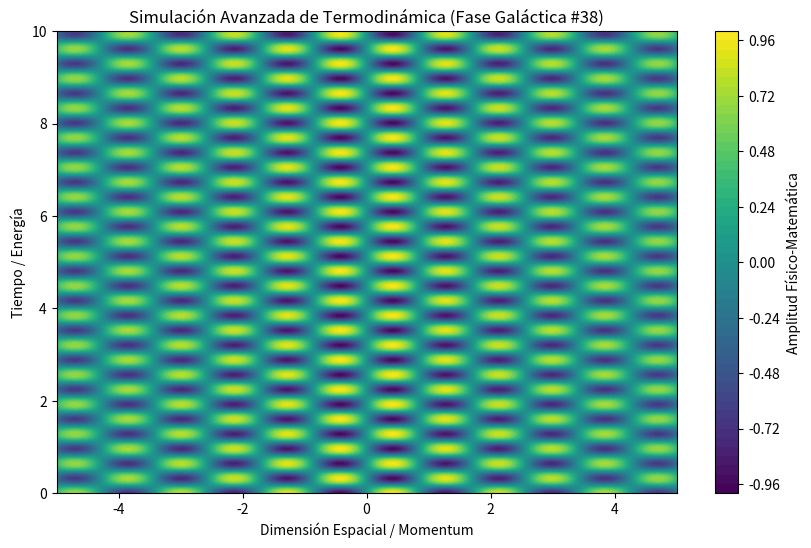

Source code (Python):
%matplotlib inline
# Simulación Galáctica: Termodinámica - Variante 38
import numpy as np
import matplotlib.pyplot as plt

# Parámetros Físicos Aleatorios
param_1 = 3.671
param_2 = 9.8
param_3 = 0.083

t = np.linspace(0, 10, 500)
x = np.linspace(-5, 5, 500)
X, T = np.meshgrid(x, t)

# Ecuación Base (Avanzada)
Z = np.sin(X * param_1) * np.cos(T * param_2) * np.exp(-np.abs(X) * param_3)

plt.figure(figsize=(10, 6))
plt.contourf(X, T, Z, 50, cmap='viridis')
plt.colorbar(label='Amplitud Físico-Matemática')
plt.title(r'Simulación Avanzada de Termodinámica (Fase Galáctica #38)')
plt.xlabel('Dimensión Espacial / Momentum')
plt.ylabel('Tiempo / Energía')
plt.show()
